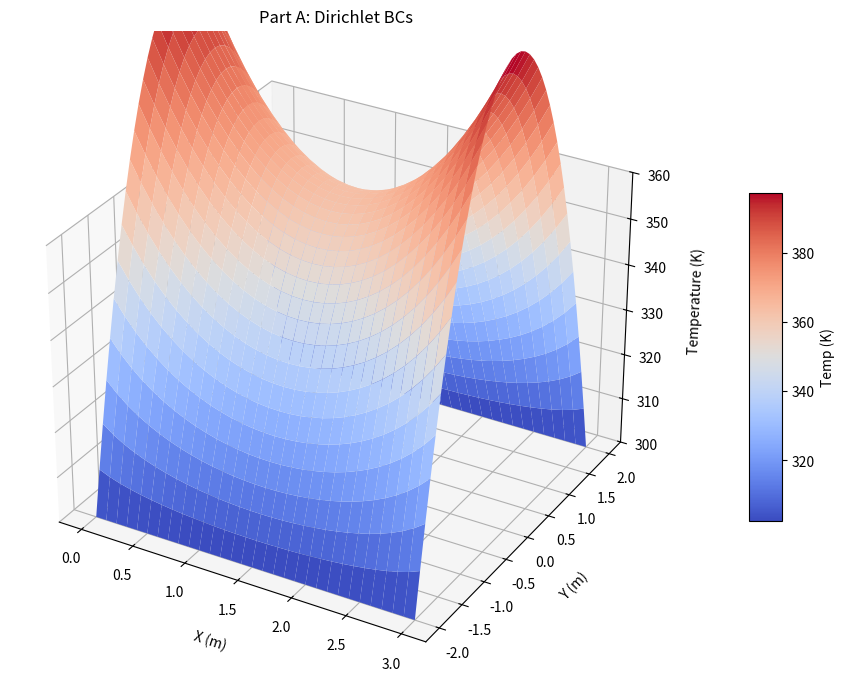

Write the Python code that produced this figure.
# This code is authored by Luca Farmer, 03/25/2026
# Assignment: Homework 5 Problem 1a

import numpy as np
import matplotlib.pyplot as plt
from numpy import linalg as la
from matplotlib import cm
from matplotlib.ticker import LinearLocator

# Parameters and discretization
x_range = [0, 3]
y_range = [-2, 2]
dx, dy = 0.1, 0.1

nx = int((x_range[1] - x_range[0]) / dx) + 1
ny = int((y_range[1] - y_range[0]) / dy) + 1
nxy = nx * ny

# Physical coordinate arrays 
x_coords = np.linspace(x_range[0], x_range[1], nx)
y_coords = np.linspace(y_range[0], y_range[1], ny)

# Assemble linear system A T = b

A = np.zeros((nxy, nxy))
b = np.zeros(nxy)

# Interior Nodes (5-point stencil)
for i in range(1, nx-1):
    for j in range(1, ny-1):
        k = j * nx + i
        y_val = y_coords[j]
        Q = 10 * np.exp(-y_val**2)  # Source term
        
        A[k, k]    = (2/dx**2 + 2/dy**2)
        A[k, k-1]  = -1/dx**2
        A[k, k+1]  = -1/dx**2
        A[k, k-nx] = -1/dy**2
        A[k, k+nx] = -1/dy**2
        b[k]       = Q

# Dirichlet boundary conditions
for i in range(nx):
    for j in range(ny):
        k = j * nx + i
        y_val = y_coords[j]
        
        if i == 0 or i == nx-1:     
            A[k, :] = 0
            A[k, k] = 1
            b[k] = 300 + 25 * (4 - y_val**2)
            
        elif j == 0 or j == ny-1:    # Bottom and Top Boundaries
            
            if i != 0 and i != nx-1:
                A[k, :] = 0
                A[k, k] = 1
                b[k] = 300

# Solve and Plot

Tsolution = la.solve(A, b)
Z = np.reshape(Tsolution, (ny, nx))
X, Y = np.meshgrid(x_coords, y_coords)

fig, ax = plt.subplots(subplot_kw={"projection": "3d"}, figsize=(9, 7))
surf = ax.plot_surface(X, Y, Z, cmap=cm.coolwarm, antialiased=True, edgecolor='none')

ax.set_xlabel('X (m)', labelpad=10)
ax.set_ylabel('Y (m)', labelpad=10)
ax.set_zlabel('Temperature (K)', labelpad=10)
ax.set_title('Part A: Dirichlet BCs') 
# Set consistent limits for visual comparison
ax.set_zlim(300, 360) 
ax.view_init(elev=30, azim=-60)

fig.colorbar(surf, shrink=0.5, aspect=10, pad=0.1, label='Temp (K)')

plt.tight_layout()
plt.show()
